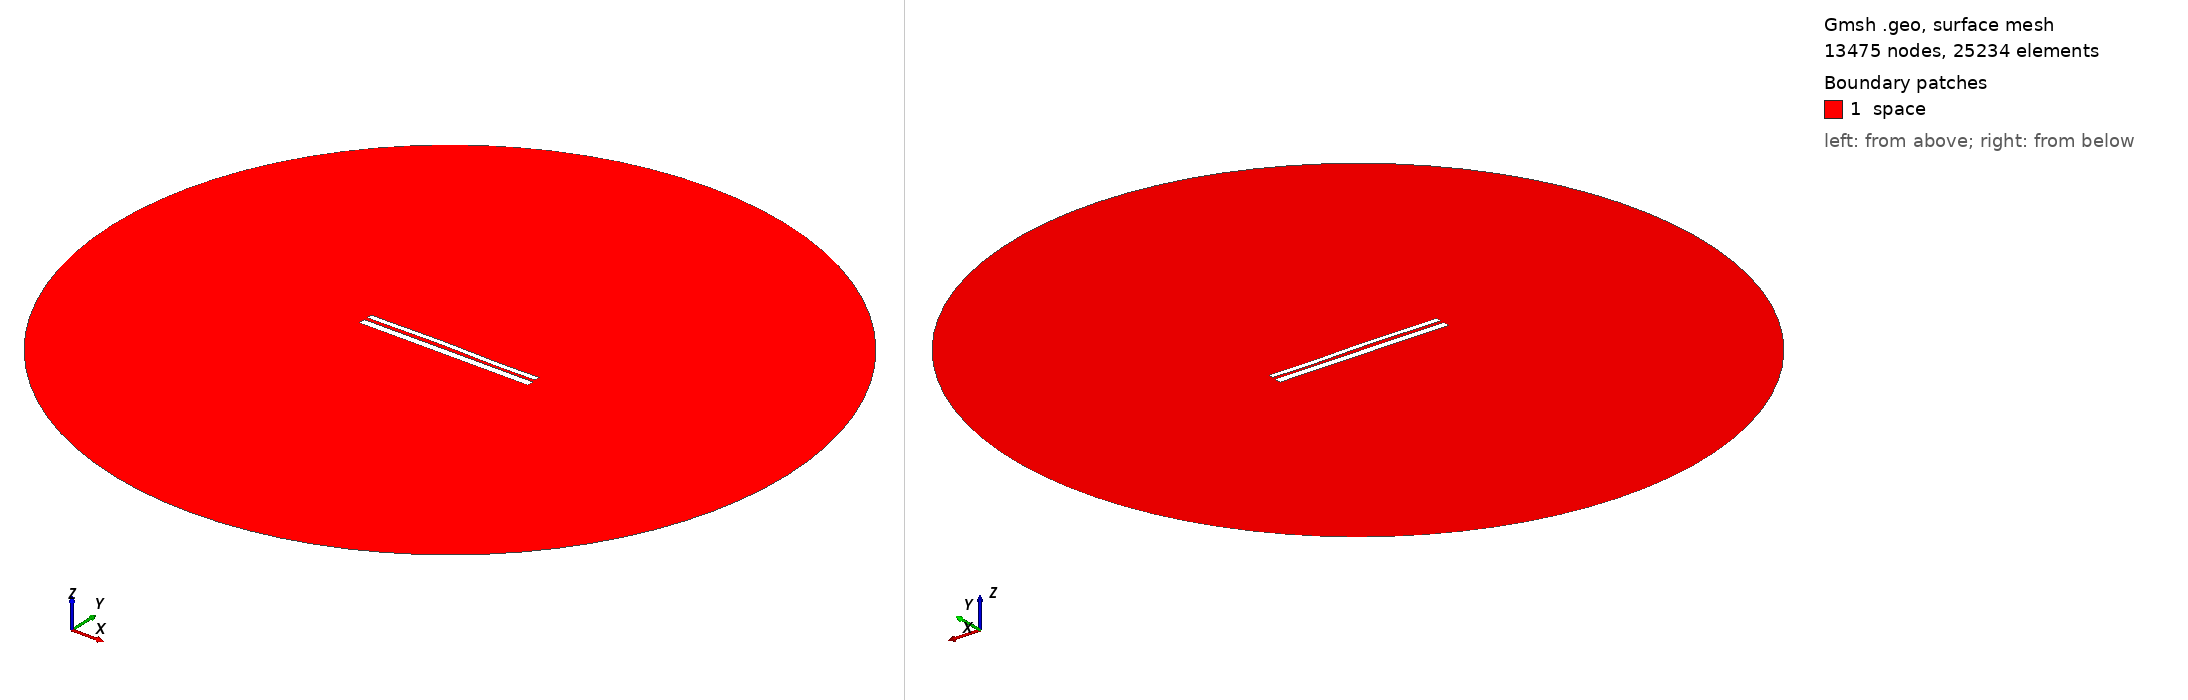

Gmsh geometry script, surface-meshed: 13475 nodes, 25234 surface elements. Boundary patches (legend numbers): 1 space. Left view from above one corner, right view from below the opposite corner. Legend entries are the model's physical surfaces. The drawing asked Gmsh for element sizes between 1% and 20% of the model's largest extent; the script's own settings can give other sizes.

=== 10122.geo (drawn) ===
//---------------------------------------
// Geometry kernel
//---------------------------------------

SetFactory("OpenCASCADE");



//---------------------------------------
// Parameters of the geometry
//---------------------------------------

// Overetch of the upper plate
overetch = 0.375;

// Distance between the plates
distance = 1.75;

// Discretization over the x axis (for the deformation)
nx = 50; 

// Length of the plate
L = 100 - overetch; 

// Number of modes
n = 4; 

// 1st mode coefficient
coeff(1) = -0.15;
beta(1) = 0.596864 * 3.1415926535 / L;

// 2nd mode coefficient
coeff(2) = 0.15;
beta(2) = 1.49418 * 3.1415926535 / L;

// 3rd mode coefficient
coeff(3) = 0.15;
beta(3) = 2.50025 * 3.1415926535 / L;

// 4th mode coefficient
coeff(4) = -0.075;
beta(4) = 3.49999 * 3.1415926535 / L;



//---------------------------------------
// Upper plate (deformed rectangle)
//---------------------------------------

// Coordiantes of the upper plate
xmin = -50;
xmax = 50 - overetch;

// Height of the upper plate
yheight = 4 - 2 * overetch;

// Indexes of the points
UpperID[] = {};
LowerID[] = {};
LeftID[] = {};
RightID[] = {};

// Point index
p = 1;

// Horizontal edges
For i In {1:nx}
    x = xmin + (i-1)*(xmax - xmin)/(nx-1);

    y_bottom = distance / 2 + overetch;
    For j In {1:n}
        C = (Cosh(beta(j)*L) + Cos(beta(j)*L)) / (Sinh(beta(j)*L) + Sin(beta(j)*L));
        y_bottom  = y_bottom + coeff(j) * (Cosh(beta(j)*(x+50)) - Cos(beta(j)*(x+50)) - C * (Sinh(beta(j)*(x+50)) - Sin(beta(j)*(x+50))));
    EndFor

    y_top = y_bottom + yheight;

    Point(p) = {x, y_top, 0, 1.0};
    UpperID[i] = p;
    p = p + 1;

    Point(p) = {x, y_bottom, 0, 1.0};
    LowerID[i] = p;
    p = p + 1;
EndFor

// Create point lists
UpperPts[] = {}; LowerPts[] = {};
For i In {1:nx}
  UpperPts[] += {UpperID[i]};
  LowerPts[] += {LowerID[i]};
EndFor

// Build splines
Spline(1) = {UpperPts[]};
Spline(2) = {LowerPts[]};
Line(3) = {LowerPts[nx-1], UpperPts[nx-1]};
Line(4) = {LowerPts[0], UpperPts[0]};

// Build the plane surface
Curve Loop(1) = {2, 3, -1, -4};
Plane Surface(1) = {1};



//---------------------------------------
// Lower plate (rectangle)
//---------------------------------------

// Vertices
Point(1001) = {-50, -1, 0, 1.0};
Point(1002) = { 50, -1, 0, 1.0};
Point(1003) = { 50,  -5, 0, 1.0};
Point(1004) = {-50,  -5, 0, 1.0};

// Edges
Line(5) = {1001, 1002};
Line(6) = {1002, 1003};
Line(7) = {1003, 1004};
Line(8) = {1004, 1001};

// Plane surface
Line Loop(2) = {5, 6, 7, 8};
Plane Surface(2) = {2}; 



//---------------------------------------
// Outer (fictious) boundary
//---------------------------------------

// Points
Point(1005) = {0, 0, 0};       // Center
Point(1006) = {200, 0, 0};     // Start point
Point(1007) = {0, 200, 0};     // 90 degrees
Point(1008) = {-200, 0, 0};    // 180 degrees
Point(1009) = {0, -200, 0};    // 270 degrees

// Circle arcs (each needs start, center, end)
Circle(9) = {1006, 1005, 1007};
Circle(10) = {1007, 1005, 1008};
Circle(11) = {1008, 1005, 1009};
Circle(12) = {1009, 1005, 1006};

// Plane surface for the entire domain
Curve Loop(3) = {9, 10, 11, 12};
Surface(3) = {3};

// Subtract the plates from the whole domain to obtain the actual domain where we want to solve the equations
BooleanDifference{ Surface{3}; Delete; }{ Surface{1}; Surface{2}; Delete; }




//---------------------------------------
// Transfinite Lines/Curves
//---------------------------------------

// Set the number of points on the boundaries
r = 7;

// Plates
Transfinite Curve {1, 2} = 50*r Using Progression 1;
Transfinite Curve {3, 4} = 2*r Using Progression 1;
Transfinite Line {5, 7} = 50*r Using Progression 1;
Transfinite Line {6, 8} = 2*r Using Progression 1;

// Outer boundary
Transfinite Line {9, 10, 11, 12} = 20 Using Progression 1;



//---------------------------------------
// Physical groups
//---------------------------------------                

// Physical curves (boundaries)
Physical Line("force_segment", 10) = {2};
Physical Line("upper_plate", 11) = {1, 3, 4};
Physical Line("lower_plate", 12) = {5, 6, 7, 8};
Physical Line("boundary", 20) = {9, 10, 11, 12};

// Physical Surfaces
Physical Surface("space", 30) = {3};



//---------------------------------------
// 6. Generate the Mesh
//---------------------------------------

// 2D mesh generation
Mesh 2;
